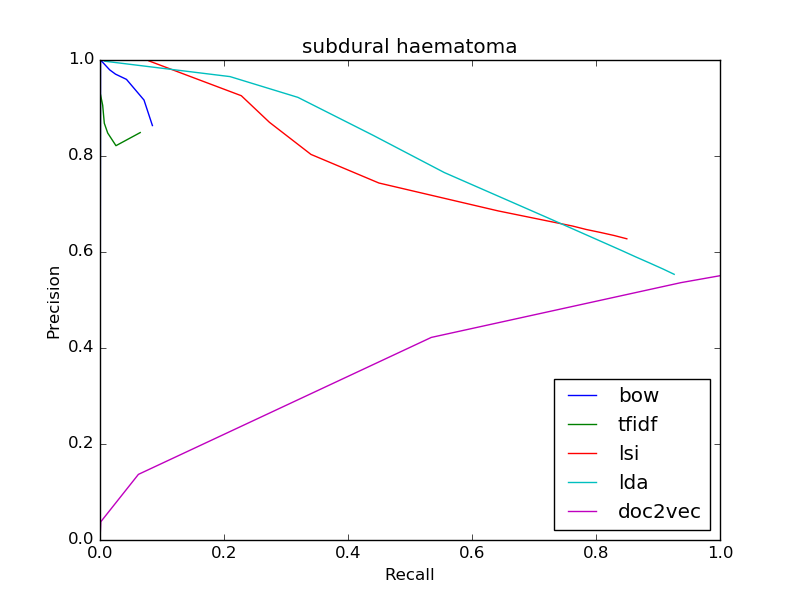

The table this chart was drawn from, first rows:
bow
0.8634, 0.08454
0.8634, 0.08454
0.9166, 0.07098
0.9596, 0.0427
0.9705, 0.02503
0.9794, 0.01563
1.0, 0.0008637
0, 0.0
0, 0.0
0, 0.0
0, 0.0
tfidf
0.8488, 0.06486
0.8488, 0.06486
0.8215, 0.02575
0.8479, 0.01242
0.8683, 0.006944
0.9058, 0.004318
0.9286, 0.0006737
0, 0.0
0, 0.0
0, 0.0
0, 0.0
lsi
0.6275, 0.8497
0.6275, 0.8497
0.6343, 0.8294
0.6406, 0.8075
0.6469, 0.7843
0.6541, 0.7619
0.6856, 0.6422
0.7437, 0.4498
0.8033, 0.3403
0.8702, 0.2733
0.9256, 0.2279
lda
0.5535, 0.9261
0.5535, 0.9261
0.5643, 0.9085
0.5768, 0.8871
0.5899, 0.8639
0.6037, 0.8403
0.6699, 0.7245
0.7656, 0.5553
0.8429, 0.4408
0.9222, 0.3192
0.9654, 0.2097
doc2vec
0.5506, 0.9999
0.5506, 0.9999
0.5505, 0.9999
0.5505, 0.9997
0.5505, 0.9996
0.5505, 0.9994
0.5499, 0.9968
0.5362, 0.9372
0.422, 0.5343
0.1367, 0.06192
0.03796, 0.001261
